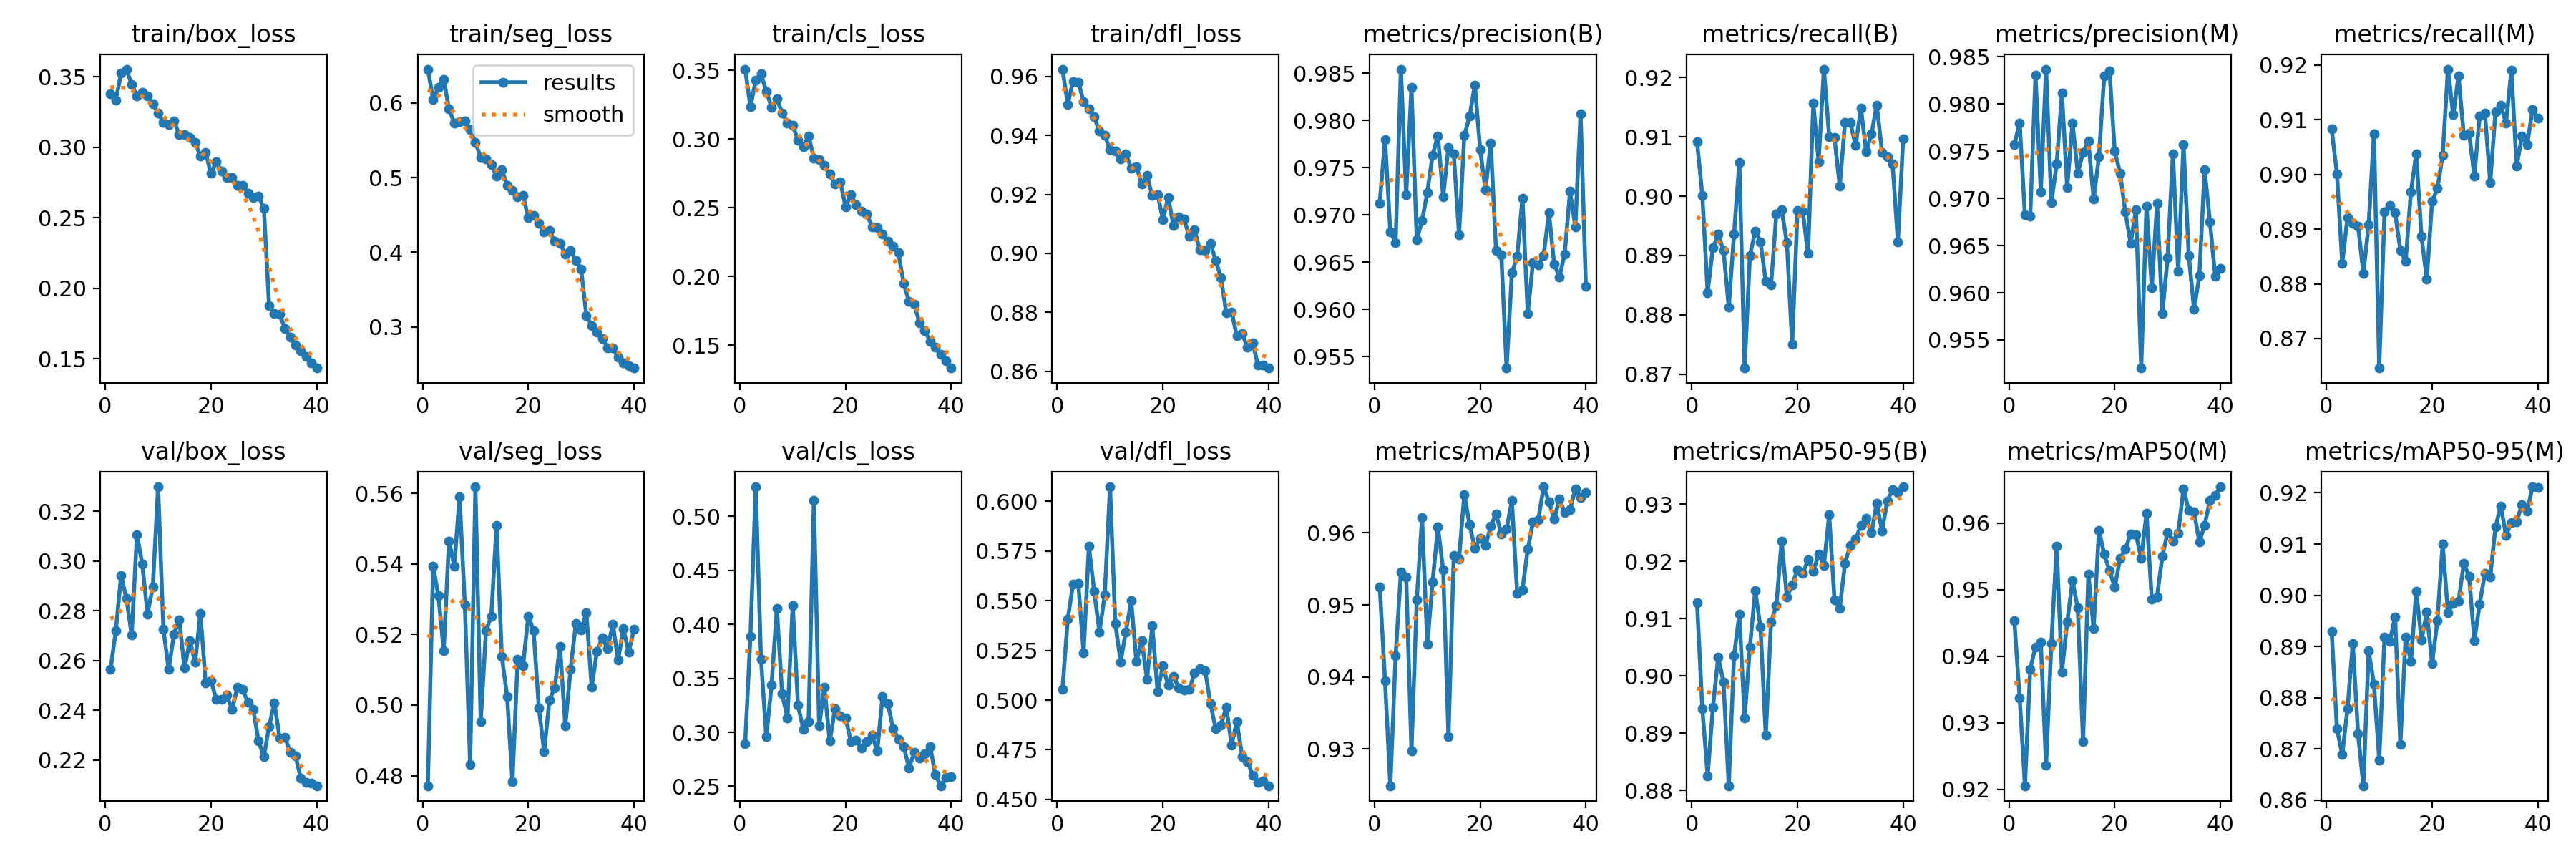

Data behind this chart, as committed beside it:
epoch, train/box_loss, train/seg_loss, train/cls_loss, train/dfl_loss, metrics/precision(B), metrics/recall(B), metrics/mAP50(B), metrics/mAP50-95(B), metrics/precision(M), metrics/recall(M), metrics/mAP50(M), metrics/mAP50-95(M), val/box_loss, val/seg_loss, val/cls_loss, val/dfl_loss, lr/pg0, lr/pg1, lr/pg2
1, 0.3382, 0.6455, 0.3508, 0.9625, 0.9713, 0.9092, 0.9525, 0.9128, 0.9757, 0.9083, 0.9453, 0.893, 0.2564, 0.4771, 0.2895, 0.5055, 0.0005549, 0.0005549, 0.0005549
2, 0.3335, 0.6048, 0.3234, 0.9506, 0.978, 0.9001, 0.9394, 0.8943, 0.978, 0.9001, 0.9338, 0.874, 0.272, 0.5394, 0.3889, 0.5406, 0.001083, 0.001083, 0.001083
3, 0.3527, 0.6209, 0.3427, 0.9584, 0.9682, 0.8838, 0.9249, 0.8826, 0.9682, 0.8838, 0.9206, 0.8689, 0.2942, 0.5309, 0.5273, 0.5583, 0.001584, 0.001584, 0.001584
4, 0.3555, 0.6317, 0.3473, 0.9581, 0.9671, 0.8913, 0.9429, 0.8945, 0.9681, 0.8921, 0.9381, 0.8779, 0.285, 0.5154, 0.3679, 0.5585, 0.001543, 0.001543, 0.001543
5, 0.3446, 0.5922, 0.3346, 0.9515, 0.9854, 0.8936, 0.9545, 0.9033, 0.983, 0.8911, 0.9414, 0.8906, 0.2703, 0.5465, 0.2961, 0.5239, 0.001502, 0.001502, 0.001502
6, 0.3365, 0.5731, 0.3232, 0.9491, 0.9721, 0.8909, 0.9539, 0.8989, 0.9707, 0.8906, 0.9421, 0.8729, 0.3107, 0.5394, 0.3441, 0.5774, 0.001461, 0.001461, 0.001461
7, 0.339, 0.5748, 0.3291, 0.9463, 0.9835, 0.8813, 0.9297, 0.8808, 0.9837, 0.8819, 0.9236, 0.8628, 0.2988, 0.5589, 0.4149, 0.5548, 0.001419, 0.001419, 0.001419
8, 0.3365, 0.5757, 0.319, 0.9414, 0.9674, 0.8937, 0.9507, 0.9035, 0.9696, 0.8908, 0.9419, 0.8891, 0.2787, 0.5284, 0.3355, 0.5342, 0.001378, 0.001378, 0.001378
9, 0.3309, 0.5648, 0.3118, 0.94, 0.9694, 0.9057, 0.9621, 0.9107, 0.9736, 0.9075, 0.9565, 0.8827, 0.2896, 0.4831, 0.3135, 0.5528, 0.001337, 0.001337, 0.001337
10, 0.3243, 0.547, 0.3099, 0.9351, 0.9724, 0.871, 0.9445, 0.8926, 0.9811, 0.8646, 0.9376, 0.8679, 0.3298, 0.5618, 0.4176, 0.6073, 0.001296, 0.001296, 0.001296
11, 0.3177, 0.5275, 0.2991, 0.9347, 0.9763, 0.89, 0.9532, 0.9051, 0.9712, 0.8932, 0.9452, 0.8918, 0.2726, 0.4953, 0.3251, 0.5387, 0.001254, 0.001254, 0.001254
12, 0.3163, 0.5254, 0.2942, 0.932, 0.9784, 0.8941, 0.9608, 0.9149, 0.978, 0.8944, 0.9513, 0.891, 0.2563, 0.5211, 0.3029, 0.5192, 0.001213, 0.001213, 0.001213
13, 0.3189, 0.5171, 0.3022, 0.9338, 0.9719, 0.8923, 0.9548, 0.9085, 0.9727, 0.893, 0.9472, 0.8958, 0.2706, 0.5251, 0.31, 0.5343, 0.001172, 0.001172, 0.001172
14, 0.3089, 0.5019, 0.2862, 0.9288, 0.9772, 0.8856, 0.9317, 0.8896, 0.9749, 0.8861, 0.9272, 0.8709, 0.2763, 0.5509, 0.5149, 0.55, 0.001131, 0.001131, 0.001131
15, 0.3091, 0.5103, 0.2853, 0.9294, 0.9765, 0.885, 0.9569, 0.9094, 0.976, 0.8842, 0.9523, 0.8919, 0.2569, 0.5137, 0.3059, 0.5194, 0.001089, 0.001089, 0.001089
16, 0.3068, 0.4899, 0.2807, 0.9235, 0.9679, 0.897, 0.9564, 0.9123, 0.97, 0.8968, 0.9442, 0.8871, 0.2681, 0.5024, 0.3415, 0.5301, 0.001048, 0.001048, 0.001048
17, 0.3034, 0.4826, 0.2744, 0.9264, 0.9784, 0.8977, 0.9653, 0.9235, 0.9744, 0.9038, 0.9589, 0.9007, 0.2592, 0.4783, 0.2918, 0.5105, 0.001007, 0.001007, 0.001007
18, 0.2938, 0.4738, 0.2674, 0.9195, 0.9805, 0.8922, 0.9611, 0.9137, 0.983, 0.8887, 0.9553, 0.8913, 0.279, 0.5129, 0.3216, 0.5374, 0.0009656, 0.0009656, 0.0009656
19, 0.2962, 0.4762, 0.2689, 0.92, 0.9837, 0.875, 0.9579, 0.916, 0.9835, 0.8808, 0.9529, 0.8967, 0.251, 0.5111, 0.3153, 0.5045, 0.0009243, 0.0009243, 0.0009243
20, 0.2814, 0.4464, 0.2508, 0.9115, 0.9769, 0.8975, 0.9593, 0.9186, 0.975, 0.8951, 0.9504, 0.8867, 0.2517, 0.5252, 0.3135, 0.5171, 0.0008831, 0.0008831, 0.0008831
21, 0.2896, 0.4495, 0.2594, 0.919, 0.9727, 0.8974, 0.9582, 0.9179, 0.9727, 0.8974, 0.9547, 0.895, 0.2444, 0.5212, 0.2915, 0.5075, 0.0008418, 0.0008418, 0.0008418
22, 0.2833, 0.4384, 0.2521, 0.9094, 0.9776, 0.8903, 0.9609, 0.9202, 0.9686, 0.9034, 0.9561, 0.91, 0.2445, 0.4992, 0.293, 0.512, 0.0008006, 0.0008006, 0.0008006
23, 0.2785, 0.4274, 0.2473, 0.9124, 0.9663, 0.9157, 0.9627, 0.9183, 0.9652, 0.9192, 0.9584, 0.8966, 0.246, 0.4868, 0.2852, 0.5062, 0.0007593, 0.0007593, 0.0007593
24, 0.2787, 0.4287, 0.2455, 0.9116, 0.9658, 0.9058, 0.9599, 0.9212, 0.9688, 0.9109, 0.9583, 0.8984, 0.2404, 0.5013, 0.2915, 0.5052, 0.0007181, 0.0007181, 0.0007181
25, 0.273, 0.4145, 0.2363, 0.9057, 0.9538, 0.9214, 0.9606, 0.9194, 0.952, 0.918, 0.9547, 0.8988, 0.2492, 0.5049, 0.2972, 0.5052, 0.0006768, 0.0006768, 0.0006768
26, 0.2729, 0.4121, 0.2357, 0.908, 0.9639, 0.9101, 0.9645, 0.9281, 0.9692, 0.9071, 0.9614, 0.9062, 0.2483, 0.5167, 0.2828, 0.5138, 0.0006355, 0.0006355, 0.0006355
27, 0.2676, 0.397, 0.2309, 0.9011, 0.9656, 0.9099, 0.9516, 0.9133, 0.9606, 0.9076, 0.9486, 0.9038, 0.2431, 0.494, 0.3332, 0.516, 0.0005943, 0.0005943, 0.0005943
28, 0.2642, 0.4023, 0.2255, 0.901, 0.9718, 0.9017, 0.9521, 0.9118, 0.9695, 0.8997, 0.9489, 0.8912, 0.2404, 0.5101, 0.3264, 0.5149, 0.000553, 0.000553, 0.000553
29, 0.2652, 0.389, 0.2218, 0.9035, 0.9596, 0.9124, 0.9577, 0.9197, 0.9578, 0.9107, 0.955, 0.8983, 0.2277, 0.5231, 0.3036, 0.4982, 0.0005118, 0.0005118, 0.0005118
30, 0.257, 0.3772, 0.2172, 0.8975, 0.965, 0.9124, 0.9616, 0.9228, 0.9637, 0.9112, 0.9586, 0.9043, 0.2213, 0.5213, 0.2936, 0.4855, 0.0004705, 0.0004705, 0.0004705
31, 0.1879, 0.3151, 0.195, 0.8917, 0.9647, 0.9085, 0.9618, 0.9239, 0.9747, 0.8986, 0.9573, 0.9036, 0.2334, 0.5261, 0.2867, 0.4875, 0.0004292, 0.0004292, 0.0004292
32, 0.182, 0.3018, 0.1819, 0.8798, 0.9657, 0.9149, 0.9664, 0.9263, 0.9623, 0.9115, 0.9585, 0.9133, 0.243, 0.505, 0.2671, 0.4965, 0.000388, 0.000388, 0.000388
33, 0.1815, 0.2932, 0.1797, 0.88, 0.9702, 0.9075, 0.9644, 0.9275, 0.9757, 0.9127, 0.9651, 0.9174, 0.2287, 0.5153, 0.2812, 0.4775, 0.0003467, 0.0003467, 0.0003467
34, 0.1715, 0.2842, 0.1662, 0.8721, 0.9648, 0.9105, 0.9619, 0.925, 0.9639, 0.9094, 0.9619, 0.9117, 0.2291, 0.519, 0.2764, 0.489, 0.0003055, 0.0003055, 0.0003055
35, 0.1654, 0.2722, 0.1607, 0.8727, 0.9634, 0.9154, 0.9647, 0.9302, 0.9582, 0.919, 0.9616, 0.9142, 0.223, 0.5161, 0.2799, 0.4717, 0.0002642, 0.0002642, 0.0002642
36, 0.1596, 0.2715, 0.153, 0.8682, 0.9659, 0.9074, 0.9629, 0.9253, 0.9618, 0.9015, 0.9571, 0.9144, 0.2217, 0.5229, 0.2868, 0.4691, 0.000223, 0.000223, 0.000223
37, 0.1559, 0.2588, 0.1485, 0.8695, 0.9725, 0.9066, 0.9633, 0.9305, 0.973, 0.907, 0.9597, 0.9177, 0.2126, 0.5128, 0.2608, 0.4621, 0.0001817, 0.0001817, 0.0001817
38, 0.1516, 0.2518, 0.1433, 0.8621, 0.9688, 0.9054, 0.9661, 0.9325, 0.9675, 0.9055, 0.9634, 0.9165, 0.2109, 0.5216, 0.2505, 0.4587, 0.0001404, 0.0001404, 0.0001404
39, 0.147, 0.2475, 0.1386, 0.8622, 0.9807, 0.8923, 0.9649, 0.9321, 0.9618, 0.9119, 0.9642, 0.9212, 0.2108, 0.515, 0.2585, 0.4592, 9.9187e-05, 9.9187e-05, 9.9187e-05
40, 0.1434, 0.2447, 0.1335, 0.8611, 0.9624, 0.9097, 0.9656, 0.933, 0.9626, 0.9103, 0.9654, 0.9211, 0.2096, 0.5214, 0.2591, 0.4569, 5.7928e-05, 5.7928e-05, 5.7928e-05
